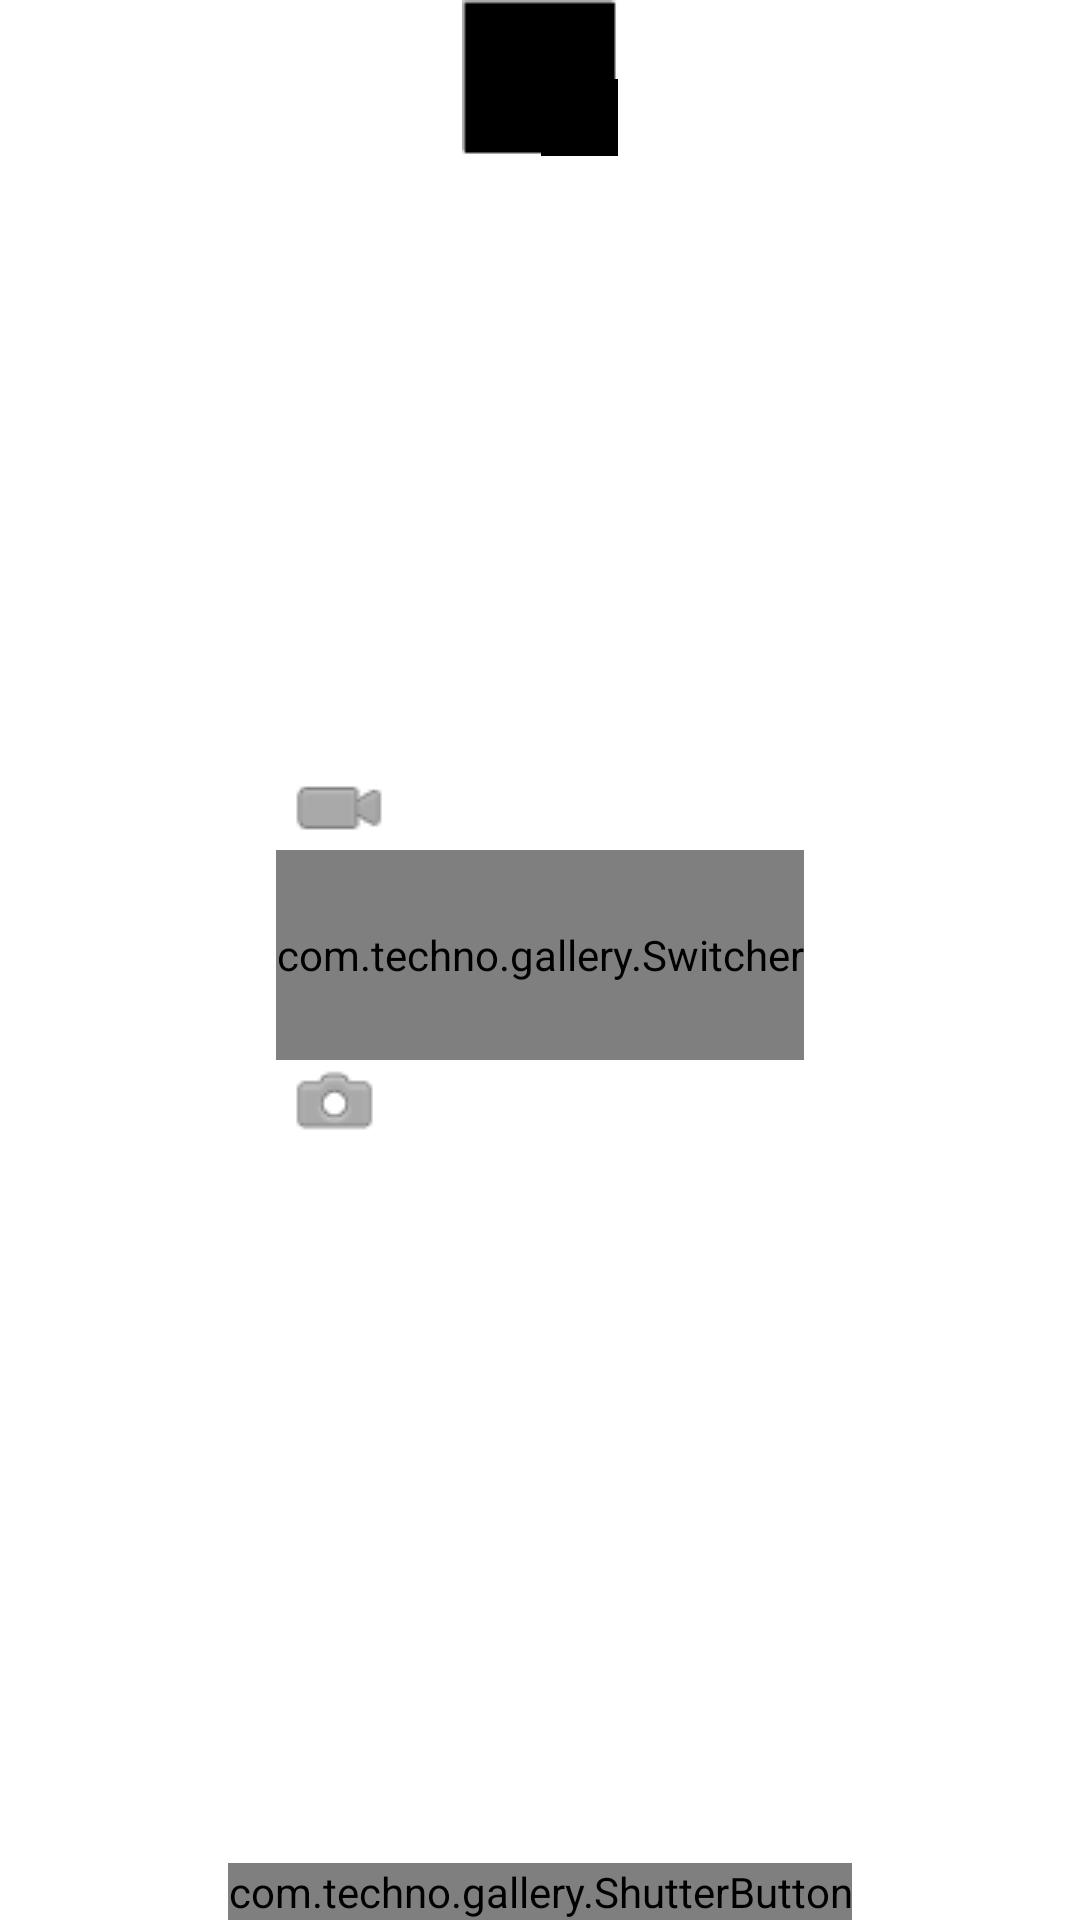

Layout XML and referenced resources for this Android screen:
<!-- AndroidManifest.xml: fallback theme Theme.MaterialComponents.DayNight.NoActionBar -->
<!-- res/layout/camera_control.xml -->
<?xml version="1.0" encoding="utf-8"?>
<RelativeLayout
    android:orientation="vertical"
    android:id="@id/control_bar"
    android:layout_width="wrap_content"
    android:layout_height="fill_parent"
    android:layout_marginTop="13.0dip"
    android:layout_marginRight="4.0dip"
    android:layout_marginBottom="10.0dip"
    android:layout_alignParentRight="true"
    xmlns:android="http://schemas.android.com/apk/res/android">
    <ImageView
        android:id="@id/review_thumbnail"
        android:background="@drawable/border_last_picture"
        android:focusable="false"
        android:clickable="true"
        android:layout_width="52.0dip"
        android:layout_height="52.0dip"
        android:scaleType="center"
        android:layout_alignParentTop="true"
        android:layout_centerHorizontal="true" />
    <LinearLayout
        android:orientation="vertical"
        android:id="@id/camera_switch_set"
        android:layout_width="wrap_content"
        android:layout_height="wrap_content"
        android:layout_centerInParent="true">
        <ImageView
            android:layout_width="wrap_content"
            android:layout_height="wrap_content"
            android:src="@drawable/btn_ic_mode_switch_video" />
        <com.techno.gallery.Switcher
            android:id="@id/camera_switch"
            android:background="@drawable/btn_mode_switch_bg"
            android:layout_width="wrap_content"
            android:layout_height="70.0dip"
            android:src="@drawable/btn_mode_switch_knob" />
        <ImageView
            android:layout_width="wrap_content"
            android:layout_height="wrap_content"
            android:layout_marginBottom="3.0dip"
            android:src="@drawable/btn_ic_mode_switch_camera" />
    </LinearLayout>
    <com.techno.gallery.ShutterButton
        android:id="@id/shutter_button"
        android:background="@drawable/btn_shutter"
        android:focusable="true"
        android:clickable="true"
        android:layout_width="wrap_content"
        android:layout_height="wrap_content"
        android:src="@drawable/btn_ic_camera_shutter"
        android:scaleType="center"
        android:layout_alignParentBottom="true"
        android:layout_centerHorizontal="true" />
</RelativeLayout>
<!-- resources referenced by this layout -->
<resources>
  <!-- drawable border_last_picture (drawable) -->
  <?xml version="1.0" encoding="utf-8"?>
  <selector
      xmlns:android="http://schemas.android.com/apk/res/android">
      <item
          android:state_pressed="true"
          android:drawable="@drawable/border_last_picture_pressed" />
      <item
          android:state_focused="true"
          android:state_window_focused="true"
          android:drawable="@drawable/border_last_picture_highlight" />
      <item
          android:drawable="@drawable/border_last_picture_normal" />
  </selector>
  <!-- drawable btn_ic_camera_shutter: png bitmap (drawable, 1037 bytes) -->
  <!-- drawable btn_ic_mode_switch_camera: png bitmap (drawable, 579 bytes) -->
  <!-- drawable btn_ic_mode_switch_video: png bitmap (drawable, 469 bytes) -->
  <!-- drawable btn_mode_switch_knob (drawable) -->
  <?xml version="1.0" encoding="utf-8"?>
  <selector
      xmlns:android="http://schemas.android.com/apk/res/android">
      <item
          android:state_pressed="true"
          android:drawable="@drawable/btn_mode_switch_knob_pressed" />
      <item
          android:state_focused="true"
          android:state_window_focused="true"
          android:drawable="@drawable/btn_mode_switch_knob_highlight" />
      <item
          android:drawable="@drawable/btn_mode_switch_knob_normal" />
  </selector>
  <!-- drawable btn_shutter (drawable) -->
  <?xml version="1.0" encoding="utf-8"?>
  <selector
      xmlns:android="http://schemas.android.com/apk/res/android">
      <item
          android:state_pressed="true"
          android:drawable="@drawable/btn_shutter_pressed" />
      <item
          android:state_focused="true"
          android:state_window_focused="true"
          android:drawable="@drawable/btn_shutter_highlight" />
      <item
          android:drawable="@drawable/btn_shutter_normal" />
  </selector>
  <!-- drawable btn_mode_switch_knob_pressed: png bitmap (drawable, 1753 bytes) -->
  <!-- drawable btn_mode_switch_knob_highlight: png bitmap (drawable, 1769 bytes) -->
  <!-- drawable btn_mode_switch_knob_normal: png bitmap (drawable, 1523 bytes) -->
  <!-- drawable btn_shutter_pressed: png bitmap (drawable, 5269 bytes) -->
  <!-- drawable btn_shutter_highlight: png bitmap (drawable, 5335 bytes) -->
  <!-- drawable btn_shutter_normal: png bitmap (drawable, 4827 bytes) -->
</resources>
